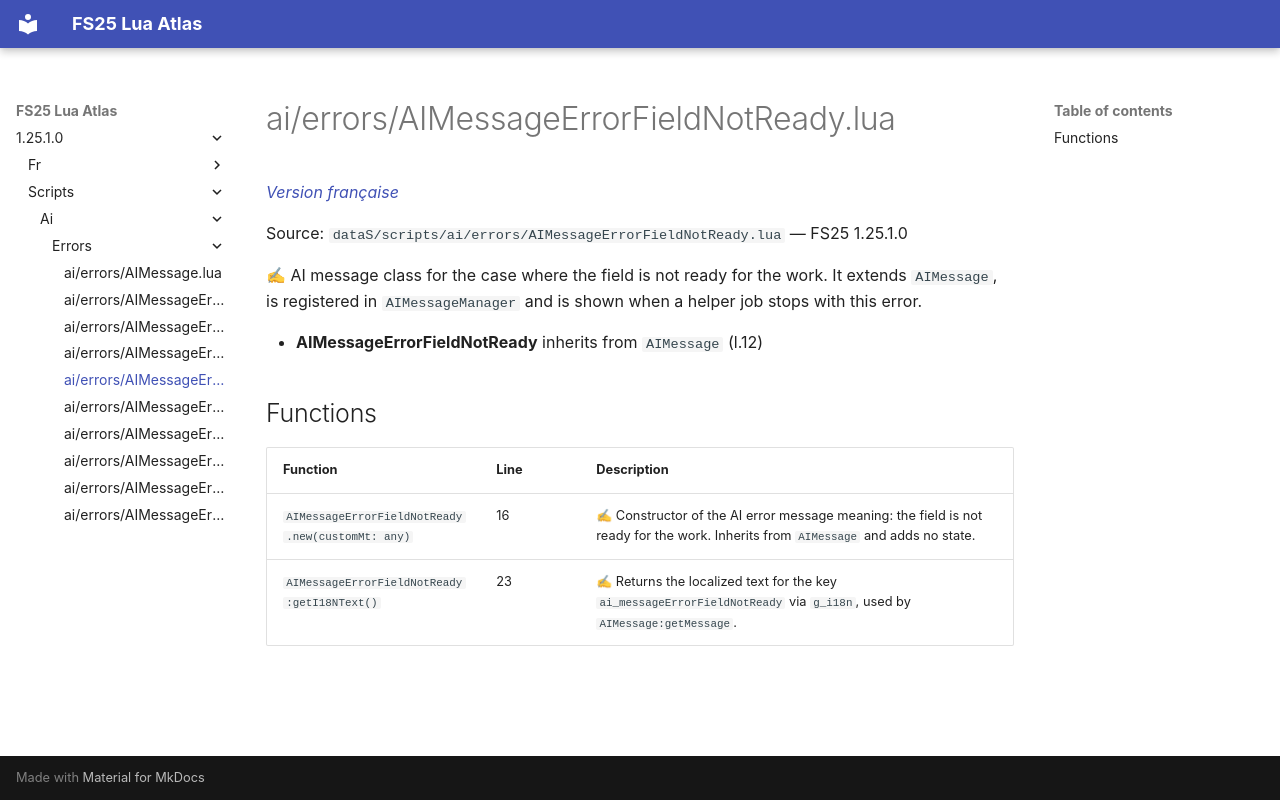

repository: Tim0219800/fs25-lua-atlas · page: 1.25.1.0/scripts/ai/errors/AIMessageErrorFieldNotReady.html · generator: mkdocs

# ai/errors/AIMessageErrorFieldNotReady.lua

*[Version française](../../../fr/scripts/ai/errors/AIMessageErrorFieldNotReady.md)*

Source: `dataS/scripts/ai/errors/AIMessageErrorFieldNotReady.lua` — FS25 1.25.1.0

✍ AI message class for the case where the field is not ready for the work. It extends `AIMessage`, is registered in `AIMessageManager` and is shown when a helper job stops with this error.

- **AIMessageErrorFieldNotReady** inherits from `AIMessage` (l.12)

## Functions

| Function | Line | Description |
|---|---|---|
| `AIMessageErrorFieldNotReady.new(customMt: any)` | 16 | ✍ Constructor of the AI error message meaning: the field is not ready for the work. Inherits from `AIMessage` and adds no state. |
| `AIMessageErrorFieldNotReady:getI18NText()` | 23 | ✍ Returns the localized text for the key `ai_messageErrorFieldNotReady` via `g_i18n`, used by `AIMessage:getMessage`. |
